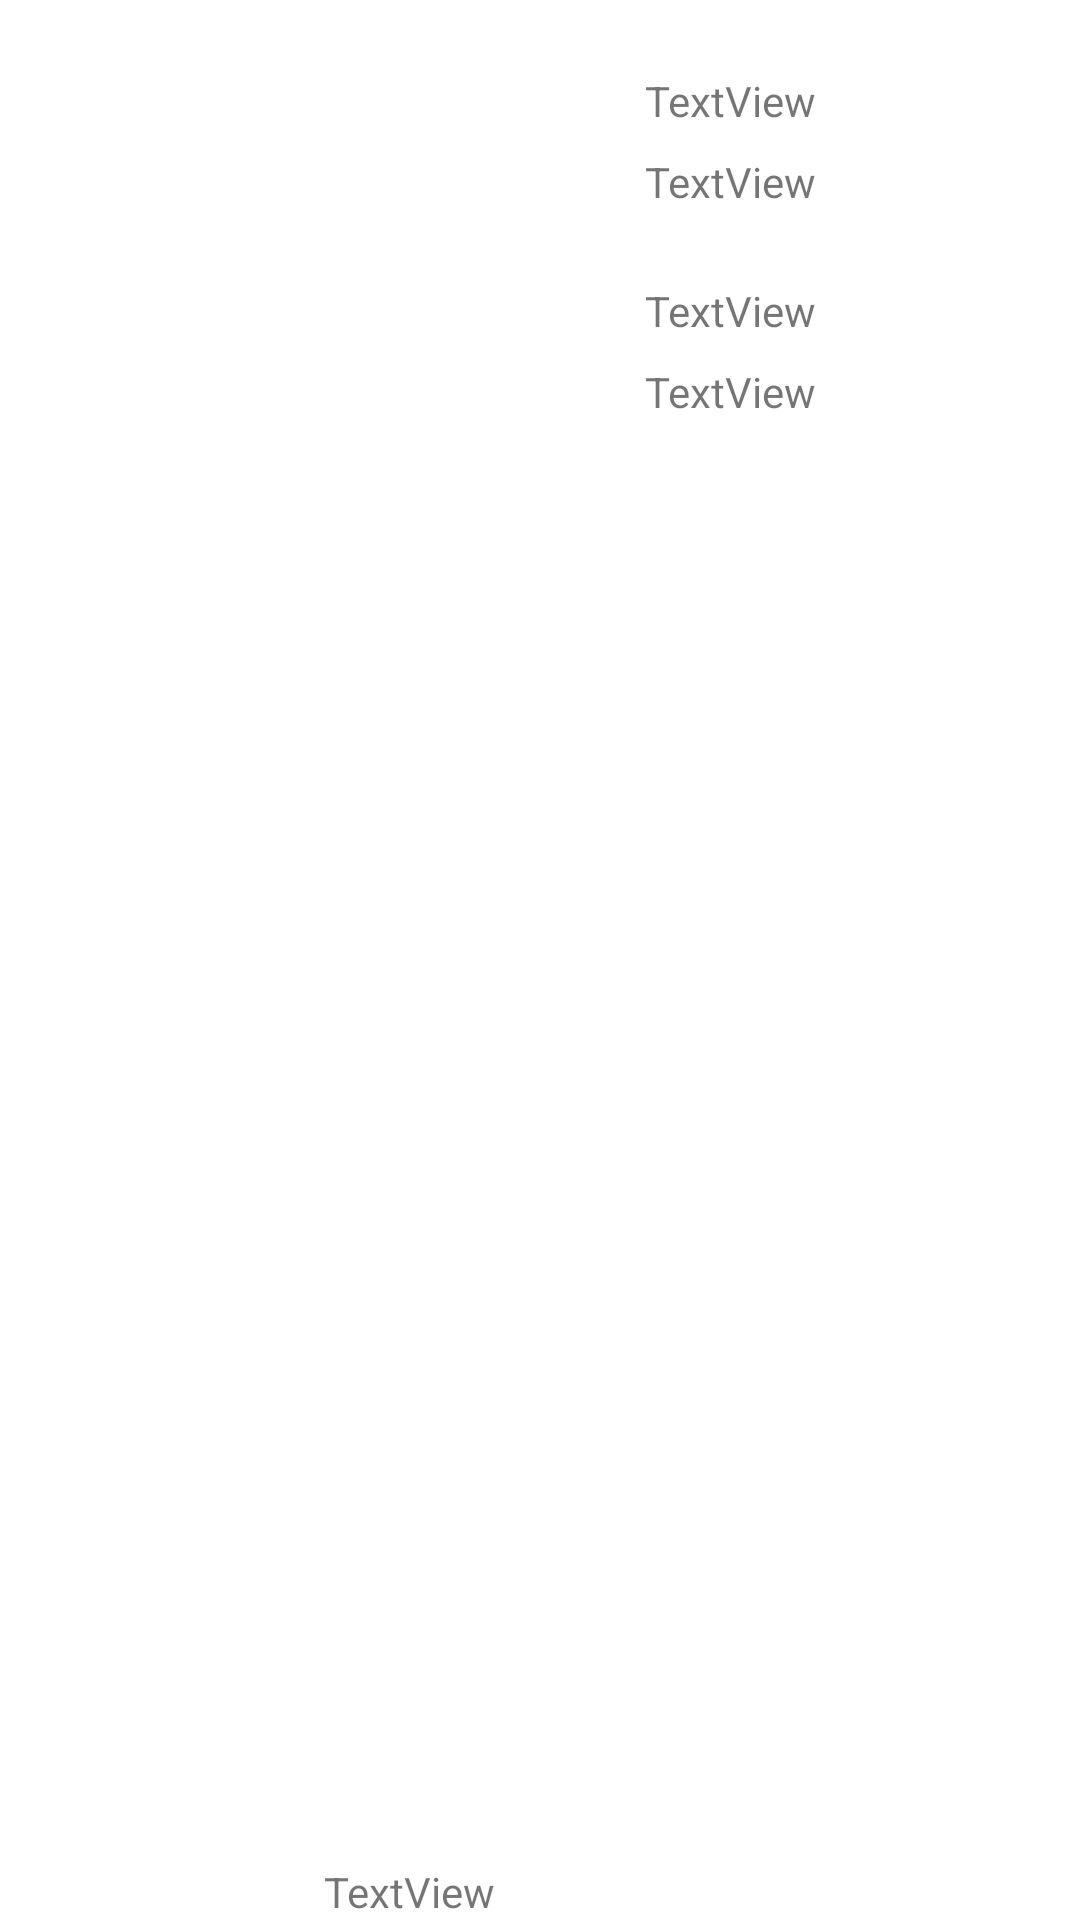

Here is an Android app screen rendered from its layout file. Give the layout XML and the strings, colors and styles it references.
<!-- AndroidManifest.xml: application theme Theme.MoCO_Testing -->
<!-- res/layout/car_row_view.xml -->
<?xml version="1.0" encoding="utf-8"?>
<androidx.constraintlayout.widget.ConstraintLayout xmlns:android="http://schemas.android.com/apk/res/android"
    xmlns:app="http://schemas.android.com/apk/res-auto"
    xmlns:tools="http://schemas.android.com/tools"
    android:id="@+id/car_row"
    android:layout_width="match_parent"
    android:layout_height="164dp">


    <ImageView
        android:id="@+id/row_image"
        android:layout_width="175dp"
        android:layout_height="164dp"
        android:layout_marginStart="16dp"
        app:layout_constraintStart_toStartOf="parent"
        app:layout_constraintTop_toTopOf="parent"
        tools:srcCompat="@drawable/vwgolf2" />

    <TextView
        android:id="@+id/row_verbrauch"
        android:layout_width="wrap_content"
        android:layout_height="wrap_content"
        android:layout_marginStart="24dp"
        android:layout_marginTop="8dp"
        android:text="TextView"
        app:layout_constraintStart_toEndOf="@+id/row_image"
        app:layout_constraintTop_toBottomOf="@+id/row_ps" />

    <TextView
        android:id="@+id/row_name"
        android:layout_width="wrap_content"
        android:layout_height="wrap_content"
        android:layout_marginStart="24dp"
        android:layout_marginTop="24dp"
        android:text="TextView"
        app:layout_constraintStart_toEndOf="@+id/row_image"
        app:layout_constraintTop_toTopOf="parent" />

    <TextView
        android:id="@+id/row_ps"
        android:layout_width="wrap_content"
        android:layout_height="wrap_content"
        android:layout_marginStart="24dp"
        android:layout_marginTop="24dp"
        android:text="TextView"
        app:layout_constraintStart_toEndOf="@+id/row_image"
        app:layout_constraintTop_toBottomOf="@+id/row_hersteller" />

    <TextView
        android:id="@+id/row_hersteller"
        android:layout_width="wrap_content"
        android:layout_height="wrap_content"
        android:layout_marginStart="24dp"
        android:layout_marginTop="8dp"
        android:text="TextView"
        app:layout_constraintStart_toEndOf="@+id/row_image"
        app:layout_constraintTop_toBottomOf="@+id/row_name" />

    <TextView
        android:id="@+id/VerbrauchKosten"
        android:layout_width="wrap_content"
        android:layout_height="wrap_content"
        android:layout_marginStart="108dp"
        android:text="TextView"
        app:layout_constraintBottom_toBottomOf="parent"
        app:layout_constraintStart_toStartOf="parent" />
</androidx.constraintlayout.widget.ConstraintLayout>
<!-- resources referenced by this layout -->
<resources>
  <!-- drawable vwgolf2: jpg bitmap (drawable, 215955 bytes) -->
  <style name="Theme.MoCO_Testing" parent="Theme.MaterialComponents.DayNight.DarkActionBar">
          
          <item name="colorPrimary">#4E4C4D</item>
          <item name="colorPrimaryVariant">#686B6C</item>
          <item name="colorOnPrimary">#E0F2F1</item>
          
          <item name="colorSecondary">#333333</item>
          <item name="colorSecondaryVariant">#FBE9E7</item>
          <item name="colorOnSecondary">@color/black</item>
          
          <item name="android:statusBarColor" tools:targetApi="l">?attr/colorPrimaryVariant</item>
          
      </style>
  <color name="black">#FF000000</color>
</resources>
